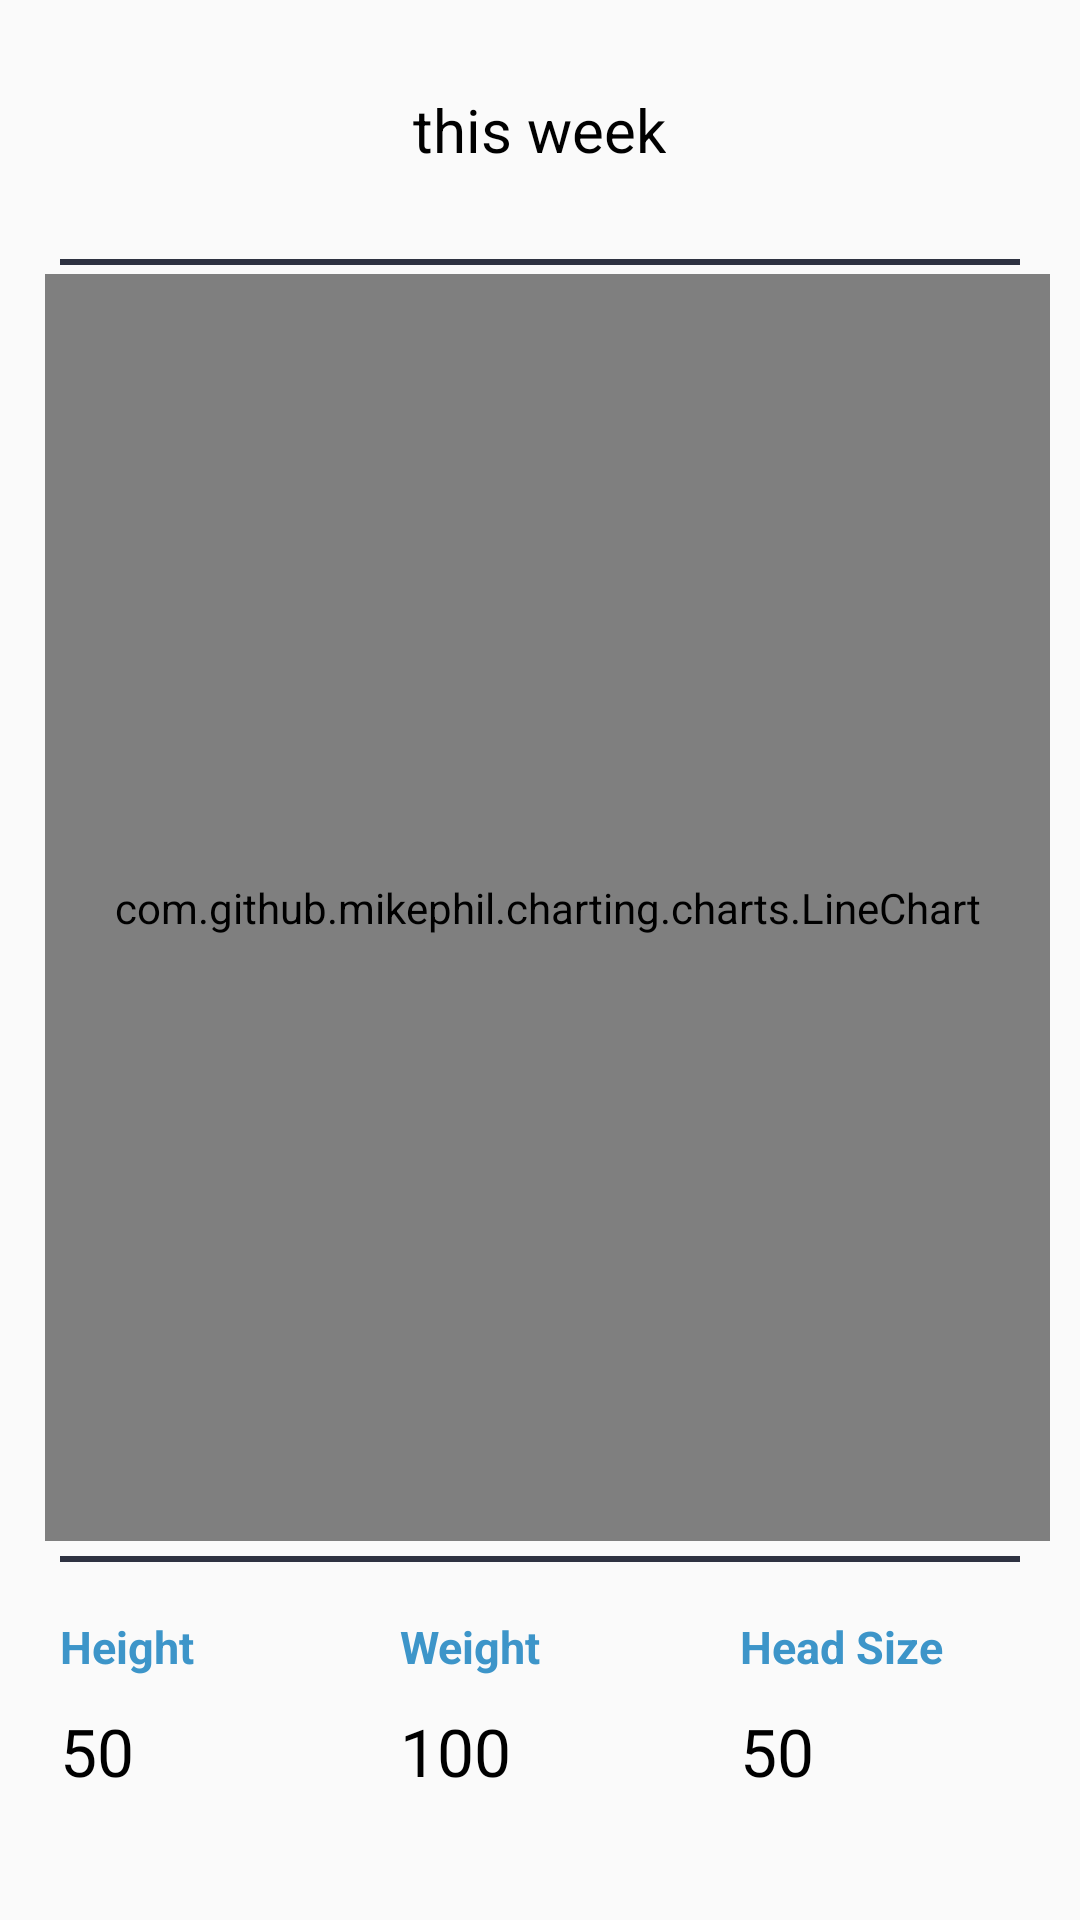

Produce the Android XML layout that renders to this screen, including the resource entries it uses.
<!-- AndroidManifest.xml: application theme AppTheme -->
<!-- res/layout/growth_fragment.xml -->
<?xml version="1.0" encoding="utf-8"?>
<RelativeLayout xmlns:android="http://schemas.android.com/apk/res/android"
    android:id="@+id/layout_chart"
    android:layout_width="match_parent"
    android:layout_height="match_parent">

    
    <LinearLayout
        android:layout_width="match_parent"
        android:layout_height="match_parent"
        android:orientation="vertical">

        
        <RelativeLayout
            android:layout_width="match_parent"
            android:layout_height="0dp"
            android:layout_weight="0.5">

            <ImageButton
                android:id="@+id/chart_ibtn_back"
                android:layout_width="50dp"
                android:layout_height="50dp"
                android:layout_centerVertical="true"
                android:layout_marginLeft="10dp"
                android:background="@android:color/transparent"
                android:clickable="true"
                android:padding="10dp"
                android:scaleType="fitXY"
                android:src="@drawable/ic_back"
                android:tint="@color/black" />

            <TextView
                android:id="@+id/chart_tv_weekdate"
                android:layout_width="wrap_content"
                android:layout_height="wrap_content"
                android:layout_centerHorizontal="true"
                android:layout_centerVertical="true"
                android:layout_gravity="center"
                android:text="this week"
                android:textAppearance="?android:attr/textAppearanceLarge"
                android:textColor="@color/black"
                android:textSize="20sp" />

            <ImageButton
                android:id="@+id/chart_ibtn_next"
                android:layout_width="50dp"
                android:layout_height="50dp"
                android:layout_centerVertical="true"
                android:layout_marginRight="10dp"
                android:background="@android:color/transparent"
                android:clickable="true"
                android:padding="10dp"
                android:scaleType="fitXY"
                android:src="@drawable/ic_next"
                android:layout_alignParentEnd="true"
                android:tint="@color/black" />

        </RelativeLayout>

        
        <RelativeLayout
            android:layout_width="match_parent"
            android:layout_height="0dp"
            android:layout_weight="2.5">

            <LinearLayout
                android:layout_width="match_parent"
                android:layout_height="2dp"
                android:layout_marginLeft="20dp"
                android:layout_marginRight="20dp"
                android:background="#2e3241"
                android:orientation="horizontal" />

            <com.github.mikephil.charting.charts.LineChart
                android:id="@+id/chart_mainchart"
                android:layout_width="match_parent"
                android:layout_height="match_parent"
                android:layout_marginLeft="15dp"
                android:layout_marginTop="5dp"
                android:layout_marginRight="10dp"
                android:layout_marginBottom="5dp"
                android:foregroundGravity="center" />

            <TextView
                android:id="@+id/chart_tv_message"
                android:layout_width="wrap_content"
                android:layout_height="wrap_content"
                android:layout_centerHorizontal="true"
                android:layout_centerVertical="true"
                android:layout_gravity="center"
                android:text="기록이 없습니다."
                android:textAppearance="?android:attr/textAppearanceLarge"
                android:textColor="#ffffff"
                android:textSize="22sp"
                android:visibility="invisible" />

        </RelativeLayout>

        
        <RelativeLayout
            android:layout_width="match_parent"
            android:layout_height="0dp"
            android:layout_weight="0.7">

            <LinearLayout
                android:layout_width="match_parent"
                android:layout_height="2dp"
                android:layout_marginLeft="20dp"
                android:layout_marginRight="20dp"
                android:background="#2e3241" />

            <LinearLayout
                android:layout_width="match_parent"
                android:layout_height="match_parent"
                android:orientation="horizontal"
                android:paddingLeft="20dp"
                android:paddingTop="20dp"
                android:paddingBottom="20dp"
                android:weightSum="3">

                <RelativeLayout
                    android:layout_width="0dp"
                    android:layout_height="match_parent"
                    android:layout_weight="1">

                    <TextView
                        android:id="@+id/chart_tv01"
                        android:layout_width="match_parent"
                        android:layout_height="wrap_content"
                        android:layout_alignParentTop="true"
                        android:scrollbars="vertical"
                        android:text="Height"
                        android:textAppearance="@style/TextAppearance.AppCompat.Small"
                        android:textColor="#3d95c9"
                        android:textSize="15dp"
                        android:textStyle="bold" />

                    <TextView
                        android:id="@+id/chart_tv_totaldrink"
                        android:layout_width="match_parent"
                        android:layout_height="wrap_content"
                        android:layout_below="@+id/chart_tv01"
                        android:layout_marginTop="10dp"
                        android:text="50"
                        android:textAppearance="@style/TextAppearance.AppCompat.Large"
                        android:textColor="@color/black"
                        android:textSize="22dp" />

                </RelativeLayout>

                <RelativeLayout
                    android:layout_width="0dp"
                    android:layout_height="match_parent"
                    android:layout_weight="1">

                    <TextView
                        android:id="@+id/chart_tv02"
                        android:layout_width="match_parent"
                        android:layout_height="wrap_content"
                        android:layout_alignParentTop="true"
                        android:scrollbars="vertical"
                        android:text="Weight"
                        android:textAppearance="@style/TextAppearance.AppCompat.Small"
                        android:textColor="#3d95c9"
                        android:textSize="15dp"
                        android:textStyle="bold" />

                    <TextView
                        android:id="@+id/chart_tv_averagedrink"
                        android:layout_width="match_parent"
                        android:layout_height="wrap_content"
                        android:layout_below="@+id/chart_tv02"
                        android:layout_marginTop="10dp"
                        android:text="100"
                        android:textAppearance="@style/TextAppearance.AppCompat.Large"
                        android:textColor="@color/black"
                        android:textSize="22dp" />

                </RelativeLayout>

                <RelativeLayout
                    android:layout_width="0dp"
                    android:layout_height="match_parent"
                    android:layout_weight="1">

                    <TextView
                        android:id="@+id/chart_tv03"
                        android:layout_width="match_parent"
                        android:layout_height="wrap_content"
                        android:layout_alignParentTop="true"
                        android:scrollbars="vertical"
                        android:text="Head Size"
                        android:textAppearance="@style/TextAppearance.AppCompat.Small"
                        android:textColor="#3d95c9"
                        android:textSize="15dp"
                        android:textStyle="bold" />

                    <TextView
                        android:id="@+id/chart_tv_selectedday"
                        android:layout_width="match_parent"
                        android:layout_height="wrap_content"
                        android:layout_below="@+id/chart_tv03"
                        android:layout_marginTop="10dp"
                        android:text="50"
                        android:textAppearance="@style/TextAppearance.AppCompat.Large"
                        android:textColor="@color/black"
                        android:textSize="22dp" />

                </RelativeLayout>

            </LinearLayout>

        </RelativeLayout>

    </LinearLayout>

</RelativeLayout>
<!-- resources referenced by this layout -->
<resources>
  <style name="AppTheme" parent="Theme.AppCompat.Light.DarkActionBar">
          
          <item name="colorPrimary">@color/colorPrimary</item>
          <item name="colorPrimaryDark">@color/colorPrimaryDark</item>
          <item name="colorAccent">@color/colorAccent</item>
          <item name="windowActionBar">false</item>
          <item name="windowNoTitle">true</item>
      </style>
  <color name="colorPrimary">#18c0d4</color>
  <color name="colorPrimaryDark">#18c0d4</color>
  <color name="colorAccent">#F78181</color>
  <!-- not gathered from this repository: default colours our renderer supplied (Android Studio template values) -->
  <color name="black">#FF000000</color>
</resources>
